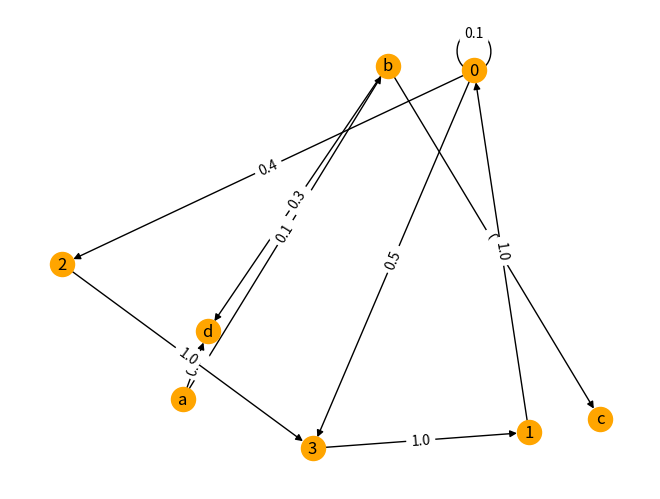

Reproduce this figure in Python. (Note: this script raises an exception after producing the figure.)
#!/usr/bin/env python
# coding: utf-8

# In[1]:


# RPT prac 09 B3 I066 Srihari Thyagarajan 15th October


# In[2]:


"""
Application of Markov Chain Rule.
1. Write a program for Gambler's ruin and obtain the simulation graph.
2. This 
"""


# Gambler’s Ruin The random walk described above assumes that the process can continue forever; in other words, it is unbounded. If the walk is bounded, then the ends of the walk are called barriers. These barriers can impose different characteristics on the process. For example, they can be reflecting barriers, which means that on hitting them the walk turns around and continues. They can also be absorbing barriers, which means that the walk ends.
# 
# Consider the following random walk with absorbing barriers, which is gen- erally referred to as the gambler’s ruin. Suppose a gambler plays a sequence of independent games against an opponent. He starts out with $ k, and in each game he wins $ 1 with probability p and loses $ 1 with probability q = 1 - p. When p > q, the game is advantageous to the gambler either because he is more skilled than his opponent or the rules of the game favor him. If p = q, the game is fair; and if p < q, the game is disadvantageous to the gambler.
# 
# Assume that the gambler stops when he has a total of $ N, which means he has additional $ (N - k) over his initial $ k. (Another way to express this is that he plays against an opponent who starts out with $ (N - k) and the game stops when either player has lost all of his or her money.) We are interested in computing the probability rk that the player will be ruined (or he has lost all of his or her money) after starting with $ k.
# 
# To solve the problem, we note that at the end of the first game, the player will have the sum of $ k + 1 if he wins the game (with probability p) and the sum of $ (k − 1) if he loses the game (with probability q). Thus, if he wins the first game, the probability that he will eventually be ruined is rk+1 ; and if he loses his first game, the probability that he will be ruined is rk−1 . There are two boundary conditions in this problem. First, r0=1, since he cannot gamble when he has no money. Second, rN=0, since he cannot be ruined. Thus, we obtain the following difference equation:
# 
# ![image.png](attachment:image.png)
# ![image-2.png](attachment:image-2.png)
# 
# Gambler’s Ruin as a Markov Chain
# Recall the gambler’s ruin problem discussed in section 10.3.1. Two players A and B play a series of games with A starting with $ a and B starting with $ b, where a+b=N. With probability p player A wins each game from player B and thus gains an additional $ 1; and with probability q=1−p player A loses each game to B and thus loses $ 1. If A reaches $ 0 he is ruined, and the game ends. Similarly if B reaches $ 0, he is ruined and the game is over. Let the state of the game be k, which denotes the total amount that A currently has. Thus, the game ends when k=0 and A is ruined; it also ends when k=N and B is ruined. This means that states 0 and N are absorbing states. Let pik denote the conditional probability that the game will move to state k next, given that it is currently in state i. Then pik is the state transition probability, which is given by
# 
# ![image-3.png](attachment:image-3.png)
# ![image-4.png](attachment:image-4.png)
# 
# Similarly, the state-transition diagram for the game The above process assumes that both the gambler and his adversary are play- ing to obtain each other’s fortune and will stop when either one is out of money (i.e., either one is ruined). Sometimes they can play for sports, where when one is ruined, the other gives him $ 1 (or whatever is the cost of each play) to continue. That is, when the process enters state 0, then with probability 1 -  p0  , it stays in state 0, and with probability  p0  , it makes a transition to state 1. Similarly, when it enters state N, it stays in state N with probability  pN  and makes a transition to state N − 1 with probability 1 -  pN  . Note that  p0  and  pN  need not be equal to p. Also, when  p0  = 0 and  pN  = 1, we have the previous scheme. This scheme is a type of random walk with reflecting barriers
# 
# ![image-5.png](attachment:image-5.png)

# In[9]:


gd = {'a': ['b', 'd'],           # a -> b,  a -> d 
      'b': ['c', 'd', 'a'] }     # b -> c,  b -> d, b -> a


# In[10]:


gd


# In[11]:


gd = {'a': {'b': {'weight': 0.1}, 
            'd': {'weight': 0.8}},
      'b': {'d': {'weight': 0.3},
            'c': {'weight': 0.3}}
     }


# In[12]:


gd


# In[13]:


import networkx as nx

g = nx.DiGraph(gd)    # dictionary to graph


# In[14]:




g['a']


# In[15]:


import matplotlib.pyplot as plt
get_ipython().run_line_magic('matplotlib', 'inline')

def plot_gph(g):
    pos = nx.spectral_layout(g)
    nx.draw(g, pos, with_labels=True, node_color='orange')
    labels = nx.get_edge_attributes(g, 'weight')
    nx.draw_networkx_edge_labels(g, pos, edge_labels=labels);

plot_gph(g)


# In[16]:


import numpy as np
np.set_printoptions(suppress=True)

#              S0   S1   S2   S3            
P = np.array([[0.1,   0.0, 0.4, 0.5],   # S0 
              [1.0, 0.0, 0.0, 0.0],   # S1
              [0.0, 0.0, 0.0, 1.0],   # S2
              [0,   1.0, 0.0, 0.0]])  # S3

# Here S0, S1, S2, S3  are conceptual labels either
# for the Markov chain states or the digraph vertices


# In[17]:


P


# In[18]:



gP = nx.from_numpy_array(P, create_using=nx.DiGraph)

plot_gph(gP)


# In[19]:


g.nodes   # note the ordering of vertices


# In[20]:


Pg = nx.convert_matrix.to_scipy_sparse_matrix(g)
Pg.todense()


# In[21]:


#The example of the gambler


# In[22]:


def PforG(p=0.4, N=10):
    q = 1 - p
    P = np.diag(q*np.ones(N), k=-1) + np.diag(p*np.ones(N), k=1) 
    P[0, :] = 0
    P[0, 0] = 1
    P[N, :] = 0
    P[N, N] = 1
    return P

PforG(p=0.4)


# In[23]:


from numpy.linalg import eig, inv, det

P = PforG(p=0.4)
ew, ev = eig(P)
ew


# In[24]:




H = ev[:, abs(ew - 1) < 1e-15]     # Eigenvectors of eigenvalue 1
M = np.array([H[0, :], H[-1, :]])  # Matrix of the two conditions
det(M)


# In[25]:


def Gchances(p=0.4, N=10):
    P = PforG(p, N)
    ew, ev = eig(P)
    H = ev[:, abs(ew - 1) < 1e-15]
    M = np.array([H[0, :], H[-1, :]])
    c = inv(M) @ np.array([0, 1]) 
    return H @ c


# In[26]:


h = Gchances(p=0.4)
h


# In[33]:


from random import uniform

def gamble(init=2, p=0.4, win=10, n=10000):

    """Let G gamble "n" times, starting with "init" chips."""
    
    wl = np.zeros(n)   # mark win or lose here for each gamble i
    for i in range(n):
        chips = init
        while chips:
            if uniform(0, 1) > p:  # losing game
                chips -= 1
            else:                  # winning game
                chips += 1
            if chips == win:       # reached wanted winnings
                wl[i] = 1
                break
    return wl


# In[35]:



n = 5000
wl = gamble(n=n)
print('Proportion of winning gambles:', np.count_nonzero(wl) / n)


# In[30]:




plt.bar(range(len(h)), h)
plt.title('$G$\'s chances of making 10 chips');
plt.xlabel('Starting number of chips'); plt.ylabel('Probability');


# In[31]:




plt.bar(range(len(h)), 1-h, color='red')
plt.title('Chances of $G$\'sruin');
plt.xlabel('Starting number of chips'); plt.ylabel('Probability');


# In[32]:




plt.bar(range(len(h)), Gchances(p=0.5, N=10))
plt.title('$G$\'s chances of making 10 chips in unbiased games');
plt.xlabel('Starting number of chips'); plt.ylabel('Probability');


# Application of Markov Chain Rule: For Ex:
# 
# Write a program for Gambler's ruin and obtain the simulation graph
# Gambler’s Ruin The random walk described above assumes that the process can continue forever; in other words, it is unbounded. If the walk is bounded, then the ends of the walk are called barriers. These barriers can impose different characteristics on the process. For example, they can be reflecting barriers, which means that on hitting them the walk turns around and continues. They can also be absorbing barriers, which means that the walk ends.
# 
# Consider the following random walk with absorbing barriers, which is gen- erally referred to as the gambler’s ruin. Suppose a gambler plays a sequence of independent games against an opponent. He starts out with $ k, and in each game he wins $ 1 with probability p and loses $ 1 with probability q = 1 - p. When p > q, the game is advantageous to the gambler either because he is more skilled than his opponent or the rules of the game favor him. If p = q, the game is fair; and if p < q, the game is disadvantageous to the gambler.
# 
# Assume that the gambler stops when he has a total of $ N, which means he has additional $ (N - k) over his initial $ k. (Another way to express this is that he plays against an opponent who starts out with $ (N - k) and the game stops when either player has lost all of his or her money.) We are interested in computing the probability rk that the player will be ruined (or he has lost all of his or her money) after starting with $ k.
# 
# To solve the problem, we note that at the end of the first game, the player will have the sum of $ k + 1 if he wins the game (with probability p) and the sum of $ (k − 1) if he loses the game (with probability q). Thus, if he wins the first game, the probability that he will eventually be ruined is rk+1 ; and if he loses his first game, the probability that he will be ruined is rk−1 . There are two boundary conditions in this problem. First, r0=1, since he cannot gamble when he has no money. Second, rN=0, since he cannot be ruined. Thus, we obtain the following difference equation:
# ![image.png](attachment:image.png)
# ![image-2.png](attachment:image-2.png)
# 
# Gambler’s Ruin as a Markov Chain
# Recall the gambler’s ruin problem discussed in section 10.3.1. Two players A and B play a series of games with A starting with $ a and B starting with $ b, where a+b=N. With probability p player A wins each game from player B and thus gains an additional $ 1; and with probability q=1−p player A loses each game to B and thus loses $ 1. If A reaches $ 0 he is ruined, and the game ends. Similarly if B reaches $ 0, he is ruined and the game is over. Let the state of the game be k, which denotes the total amount that A currently has. Thus, the game ends when k=0 and A is ruined; it also ends when k=N and B is ruined. This means that states 0 and N are absorbing states. Let pik denote the conditional probability that the game will move to state k next, given that it is currently in state i. Then pik is the state transition probability, which is given by
# 
# ![image-3.png](attachment:image-3.png)
# ![image-4.png](attachment:image-4.png)
# 
# Similarly, the state-transition diagram for the game The above process assumes that both the gambler and his adversary are play- ing to obtain each other’s fortune and will stop when either one is out of money (i.e., either one is ruined). Sometimes they can play for sports, where when one is ruined, the other gives him $ 1 (or whatever is the cost of each play) to continue. That is, when the process enters state 0, then with probability 1 -  p0  , it stays in state 0, and with probability  p0  , it makes a transition to state 1. Similarly, when it enters state N, it stays in state N with probability  pN  and makes a transition to state N − 1 with probability 1 -  pN  . Note that  p0  and  pN  need not be equal to p. Also, when  p0  = 0 and  pN  = 1, we have the previous scheme. This scheme is a type of random walk with reflecting barriers
# 
# ![image-5.png](attachment:image-5.png)

# In[ ]:
